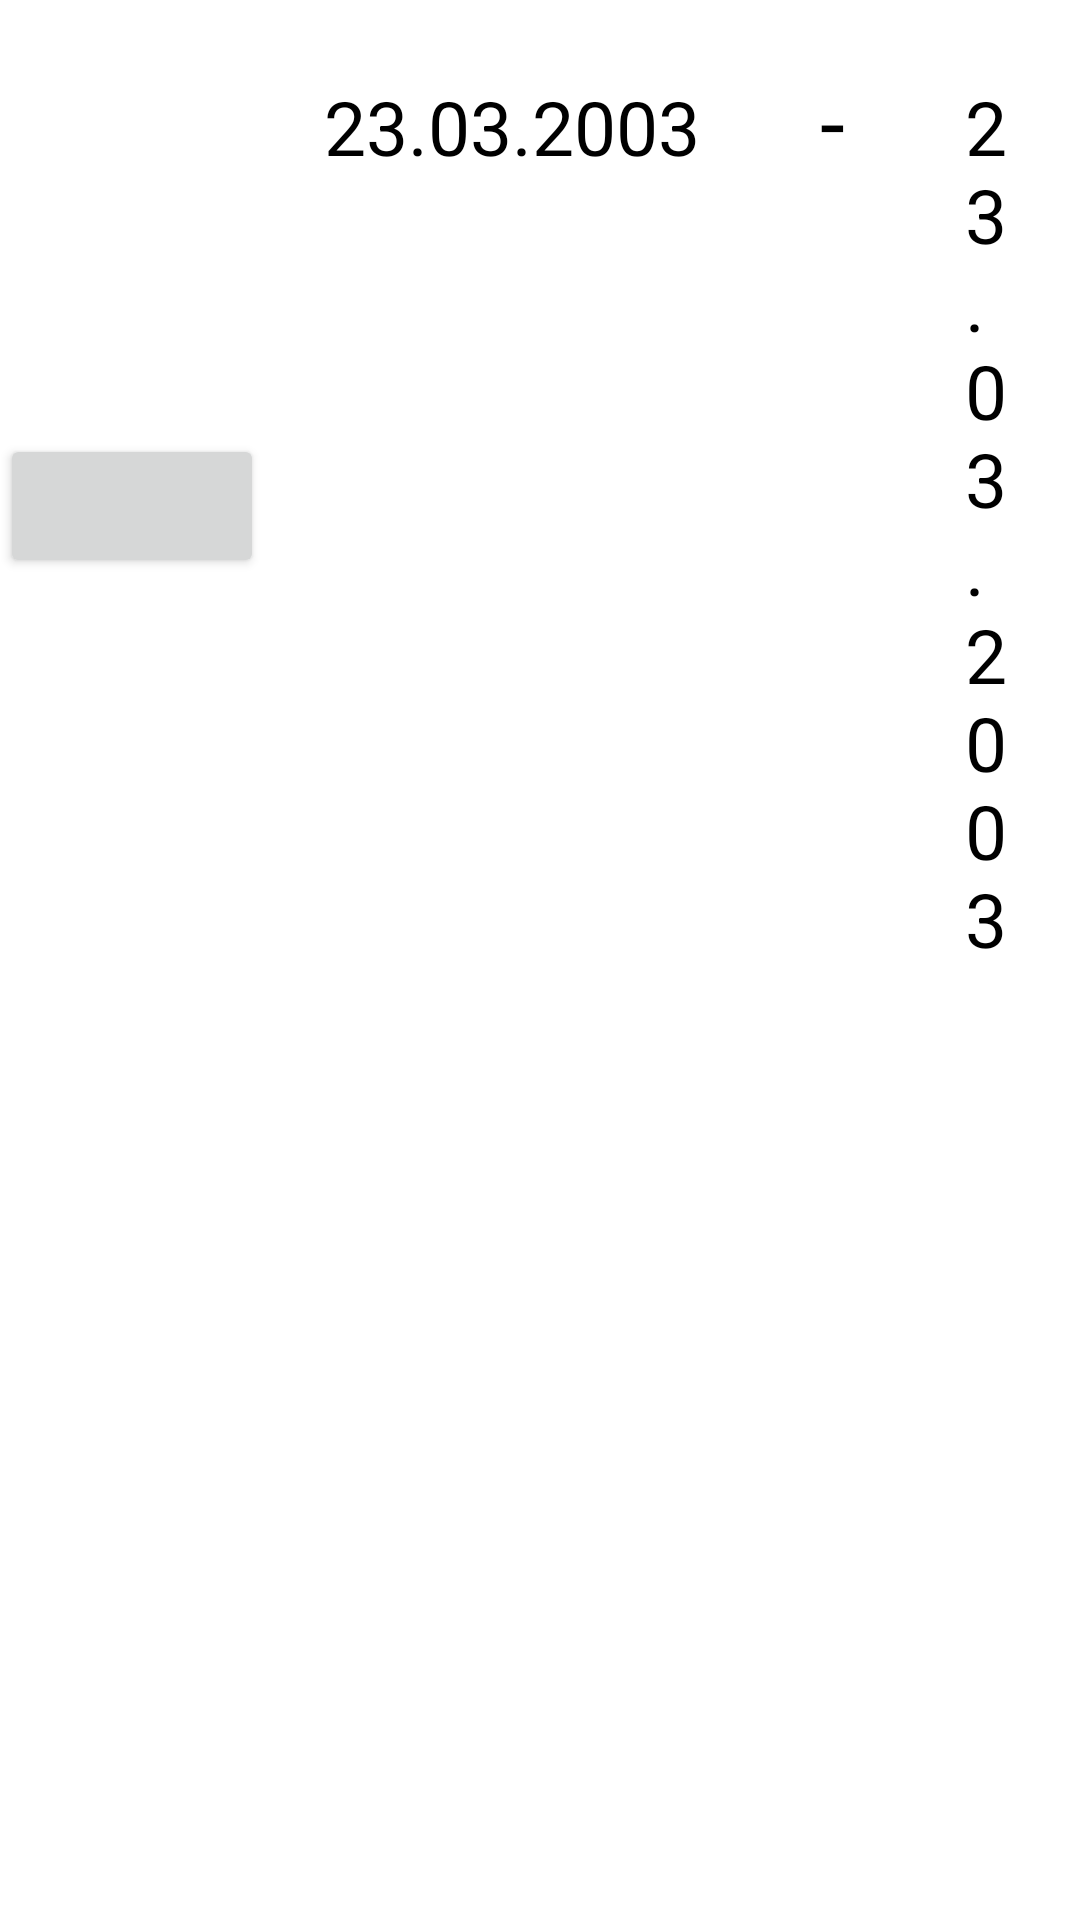

Android layout source for this screen:
<!-- AndroidManifest.xml: application theme AppTheme -->
<!-- res/layout/choose_program.xml -->
<RelativeLayout xmlns:android="http://schemas.android.com/apk/res/android"
                xmlns:tools="http://schemas.android.com/tools"
                android:orientation="vertical"
                android:layout_width="match_parent"
                android:layout_height="match_parent"
                tools:context=".MainActivity"
                android:background="@color/programListBackgroundColor">

    <LinearLayout
            android:id="@+id/LayoutGrid"
            android:layout_width="match_parent"
            android:layout_height="wrap_content"
            android:orientation="vertical"
            android:background="@color/programListBackgroundColor">


        <LinearLayout
                android:orientation="horizontal"
                android:layout_width="match_parent"
                android:layout_height="wrap_content"
                android:id="@+id/LayoutGridDate">

            <Button
                    android:layout_width="wrap_content"
                    android:layout_height="wrap_content"
                    android:id="@+id/buttonChangePeriodHistorical"
                    android:drawableBottom="@drawable/ic_fast_rewind_white_24dp"
                    android:padding="5dp"
                    android:textAlignment="center"
                    android:layout_gravity="center"
                    android:elegantTextHeight="false"/>
            <TextView
                    android:id="@+id/termSolutionStartDate"
                    android:layout_width="wrap_content"
                    android:layout_height="wrap_content"
                    android:textAppearance="?android:attr/textAppearanceLarge"
                    android:padding="20dp"
                    android:textSize="25dp"
                    android:text="23.03.2003"/>

            <TextView
                    android:layout_width="wrap_content"
                    android:layout_height="wrap_content"
                    android:textAppearance="?android:attr/textAppearanceLarge"
                    android:text="-"
                    android:id="@+id/textBetween"
                    android:padding="20dp"
                    android:textSize="30dp"
                    />
            <TextView
                    android:layout_width="wrap_content"
                    android:layout_height="wrap_content"
                    android:id="@+id/termSolutionEndDate"
                    android:textAppearance="?android:attr/textAppearanceLarge"
                    android:padding="20dp"
                    android:textSize="25dp"
                    android:text="23.03.2003"/>
            <Button
                    android:layout_width="wrap_content"
                    android:layout_height="wrap_content"
                    android:id="@+id/buttonChangePeriodFuture"
                    android:drawableBottom="@drawable/ic_fast_forward_white_24dp"
                    android:padding="5dp" android:layout_gravity="center"
                    />

        </LinearLayout>
        <ListView
            android:id="@+id/childTable_list"
            android:layout_width="match_parent"
            android:layout_height="wrap_content"
            android:layout_alignParentTop="true"
            android:layout_centerHorizontal="true"
            android:layout_below="@+id/LayoutGridDate"
            android:clickable="true"
                android:background="@color/programListBackgroundColor"/>

    </LinearLayout>
</RelativeLayout>
<!-- resources referenced by this layout -->
<resources>
  <color name="programListBackgroundColor">#FFFFFF</color>
  <style name="AppTheme" parent="AppTheme.Base">
      </style>
  <style name="AppTheme.Base" parent="Theme.AppCompat.Light.DarkActionBar">
          <item name="colorPrimary">@color/colorPrimary</item>
          <item name="colorPrimaryDark">@color/colorPrimaryDark</item>
          <item name="colorAccent">@color/colorAccent</item>
          <item name="android:textColorPrimary">@color/textColorPrimary</item>
      </style>
  <color name="colorPrimary">#3562a0</color>
  <color name="colorPrimaryDark">#002f64</color>
  <color name="colorAccent">#002f64</color>
  <color name="textColorPrimary">#000000</color>
</resources>
